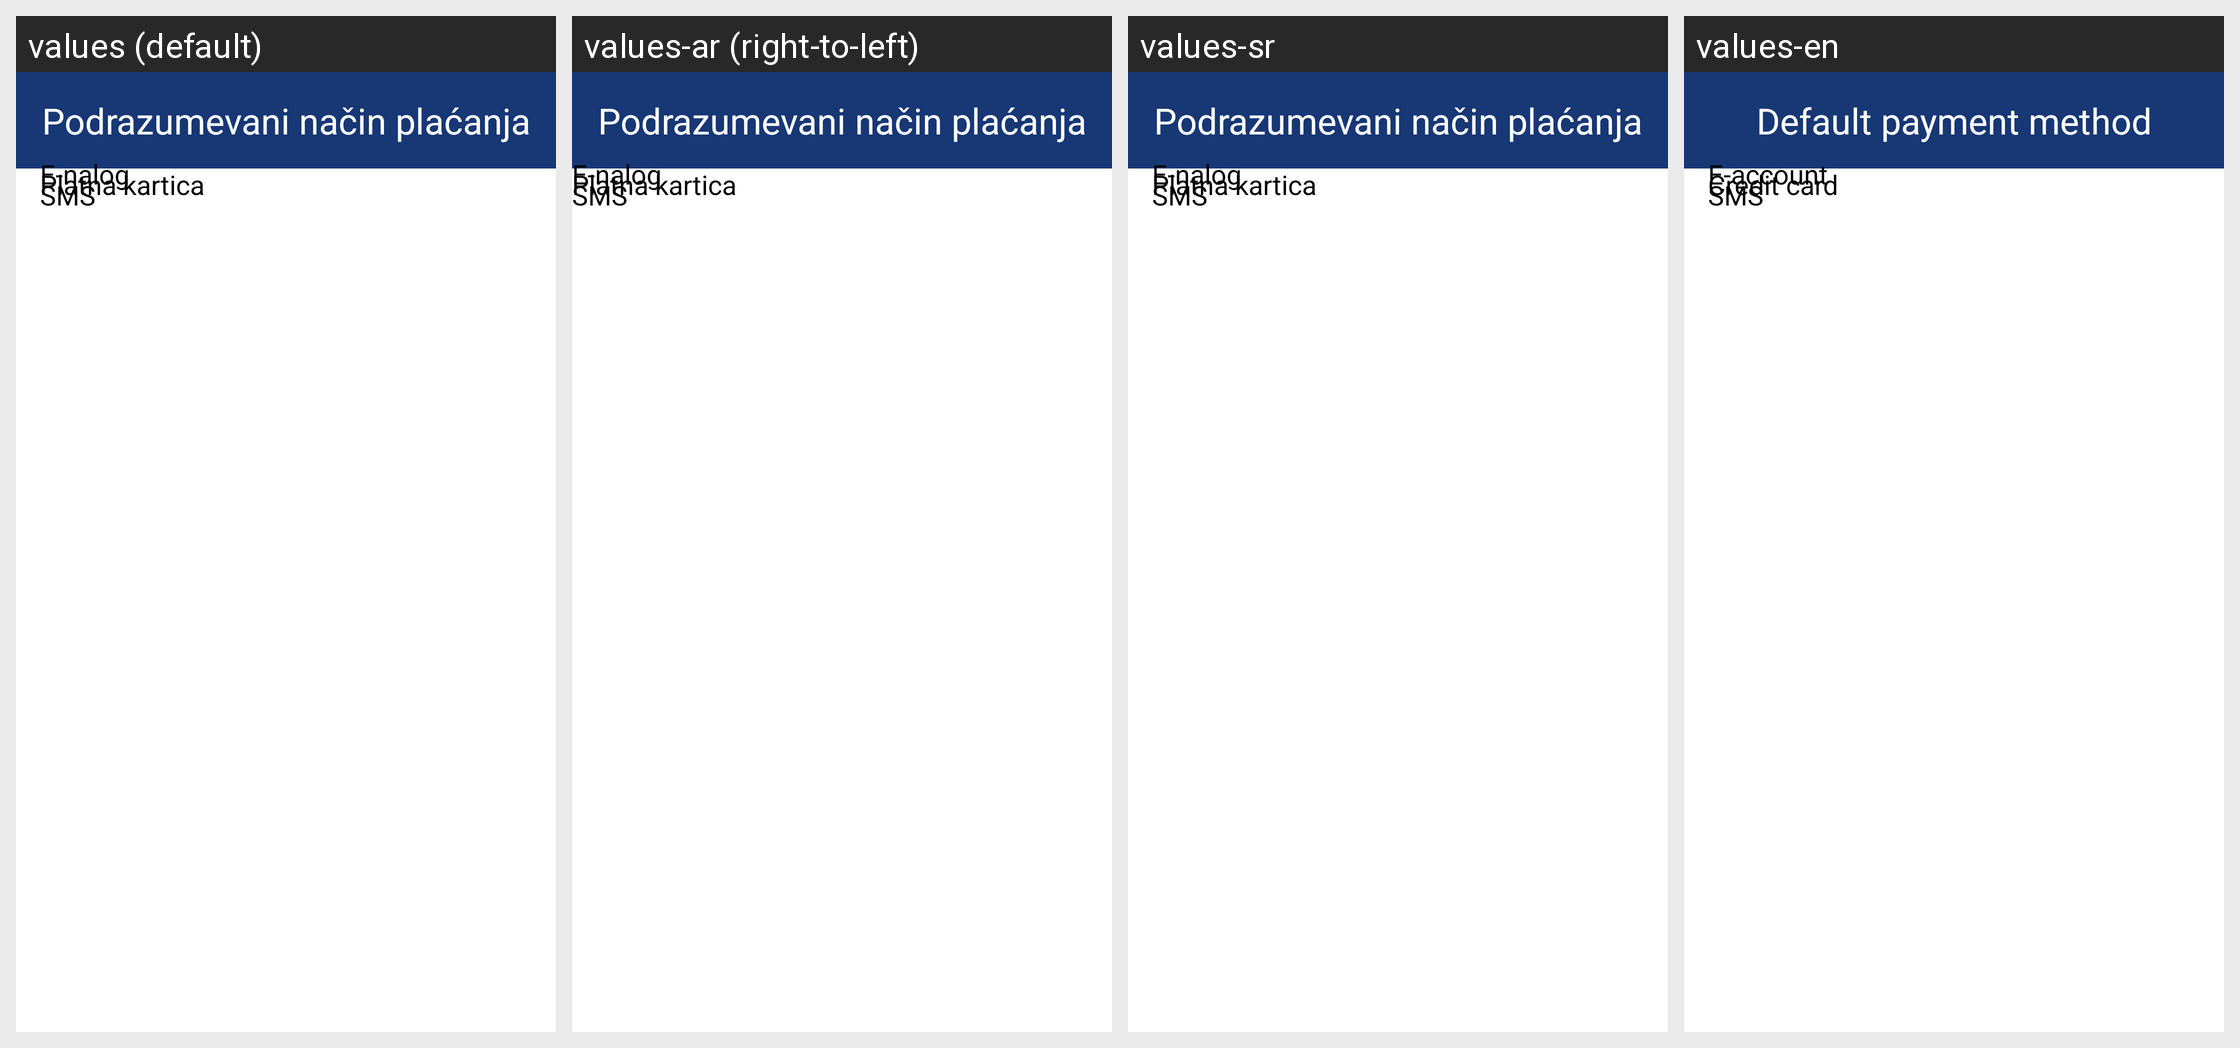

For this localized Android screen grid, give each drawn string resource with its value in every locale shown.
Android screen res/layout/select_default_payment_method.xml rendered under 4 locales, left to right: values (default), values-ar (right-to-left), values-sr, values-en. Device: Nexus 5 (rendered at 1080×1920; each locale shown at half size, 540×960, under a caption strip naming it); theme AppThemeMaterial.
Other locales in the repository, not shown: values-af, values-am, values-as, values-az, values-be, values-bg, values-bn, values-bo-rCN, values-bs, values-ca, values-cs, values-da, values-de, values-el, values-en-rAU, values-en-rGB, values-es, values-es-rUS, values-et, values-eu, values-fa, values-fi, values-fr, values-fr-rCA, values-gl, values-gu, values-hi, values-hr, values-hu, values-hy, values-in, values-is, values-it, values-iw, values-ja, values-ka, values-kk, values-km, values-kn, values-ko, values-ky, values-lo, values-lt, values-lv, values-mai, values-mi, values-mk, values-ml, values-mn, values-mr, values-ms, values-my, values-nb, values-ne, values-nl, values-or, values-pa, values-pl, values-pt, values-pt-rBR, values-pt-rPT, values-ro, values-ru, values-si, values-sk, values-sl, values-sq, values-sr-rRS, values-sv, values-sw, values-ta, values-te, values-th, values-tl, values-tr, values-ug, values-uk, values-ur, values-uz, values-vi, values-zh-rCN, values-zh-rHK, values-zh-rTW, values-zu.
Strings drawn on this screen, with the default value and each locale's value (text and hints the layout hard-codes, and strings that could not be matched under every locale, appear in the picture but are not listed):

default_payment_method
  values: Podrazumevani način plaćanja
  values-ar: Podrazumevani način plaćanja  [not translated; the default value is used]
  values-sr: Podrazumevani način plaćanja
  values-en: Default payment method

e_account
  values: E-nalog
  values-ar: E-nalog  [not translated; the default value is used]
  values-sr: E-nalog
  values-en: E-account

credit_card
  values: Platna kartica
  values-ar: Platna kartica  [not translated; the default value is used]
  values-sr: Platna kartica
  values-en: Credit card
